Image classification data set "terbisa-cls-v2" (nirmalasz/isyara on GitHub). Class labels (19): anda, apa, berhenti, bodoh, cantik, halo, hati hati, lelah, maaf, makan, mau, membaca, nama, sama sama, saya, siapa, sombong, takut, terima kasih.

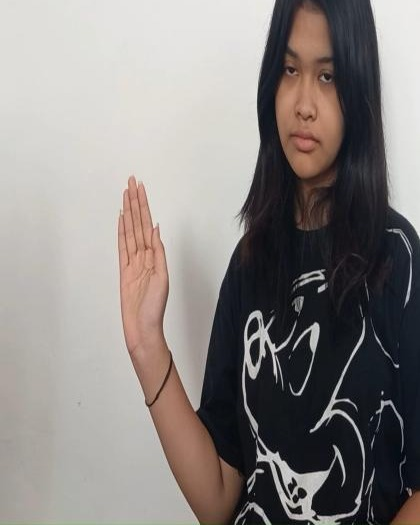
Label: halo

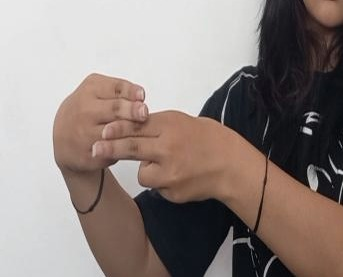
Label: hati hati

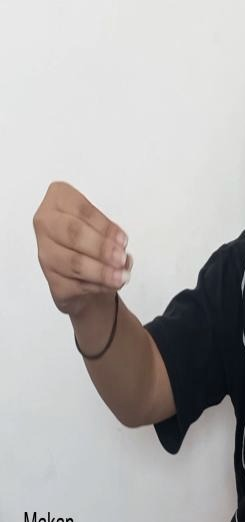
Label: makan

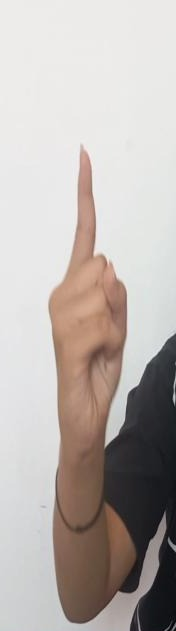
Label: sombong

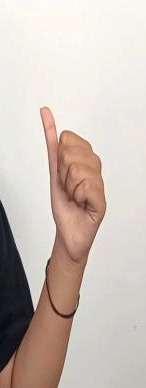
Label: siapa

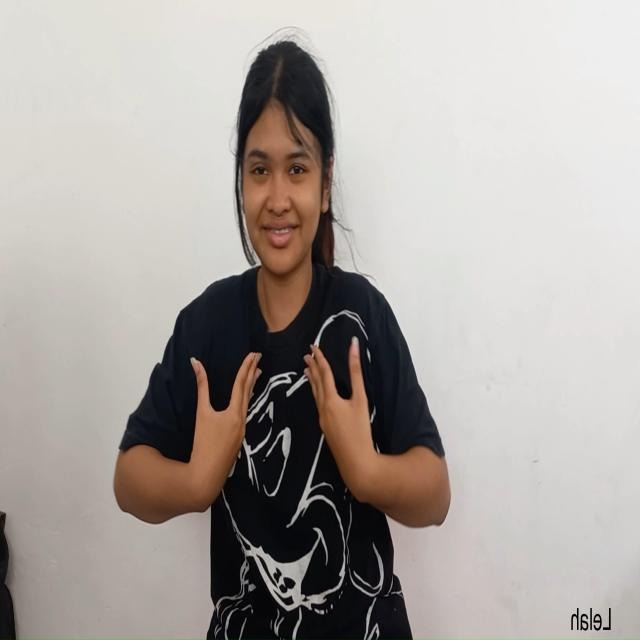
Label: lelah
